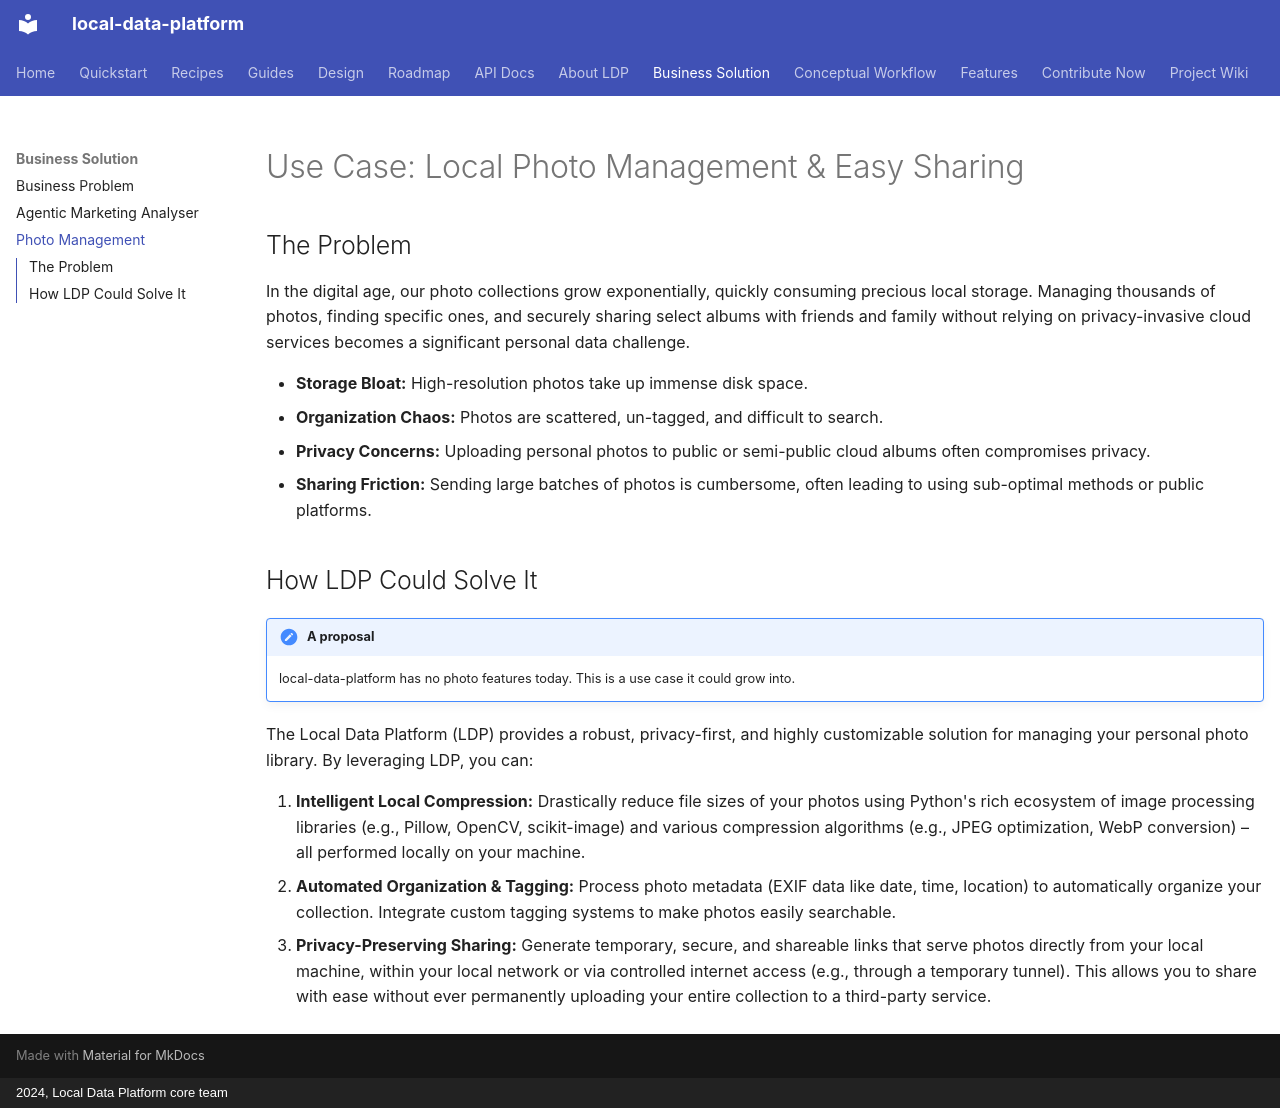

repository: tusharchou/local-data-platform · page: wiki/usecases/PHOTO_MANAGEMENT/index.html · generator: mkdocs · copyright: 2024, Local Data Platform core team

# Use Case: Local Photo Management & Easy Sharing

## The Problem

In the digital age, our photo collections grow exponentially, quickly consuming precious local storage. Managing thousands of photos, finding specific ones, and securely sharing select albums with friends and family without relying on privacy-invasive cloud services becomes a significant personal data challenge.

* **Storage Bloat:** High-resolution photos take up immense disk space.
* **Organization Chaos:** Photos are scattered, un-tagged, and difficult to search.
* **Privacy Concerns:** Uploading personal photos to public or semi-public cloud albums often compromises privacy.
* **Sharing Friction:** Sending large batches of photos is cumbersome, often leading to using sub-optimal methods or public platforms.

## How LDP Could Solve It

!!! note "A proposal"
    local-data-platform has no photo features today. This is a use case it could grow into.

The Local Data Platform (LDP) provides a robust, privacy-first, and highly customizable solution for managing your personal photo library. By leveraging LDP, you can:

1.  **Intelligent Local Compression:** Drastically reduce file sizes of your photos using Python's rich ecosystem of image processing libraries (e.g., Pillow, OpenCV, scikit-image) and various compression algorithms (e.g., JPEG optimization, WebP conversion) – all performed locally on your machine.
2.  **Automated Organization & Tagging:** Process photo metadata (EXIF data like date, time, location) to automatically organize your collection. Integrate custom tagging systems to make photos easily searchable.
3.  **Privacy-Preserving Sharing:** Generate temporary, secure, and shareable links that serve photos directly from your local machine, within your local network or via controlled internet access (e.g., through a temporary tunnel). This allows you to share with ease without ever permanently uploading your entire collection to a third-party service.
